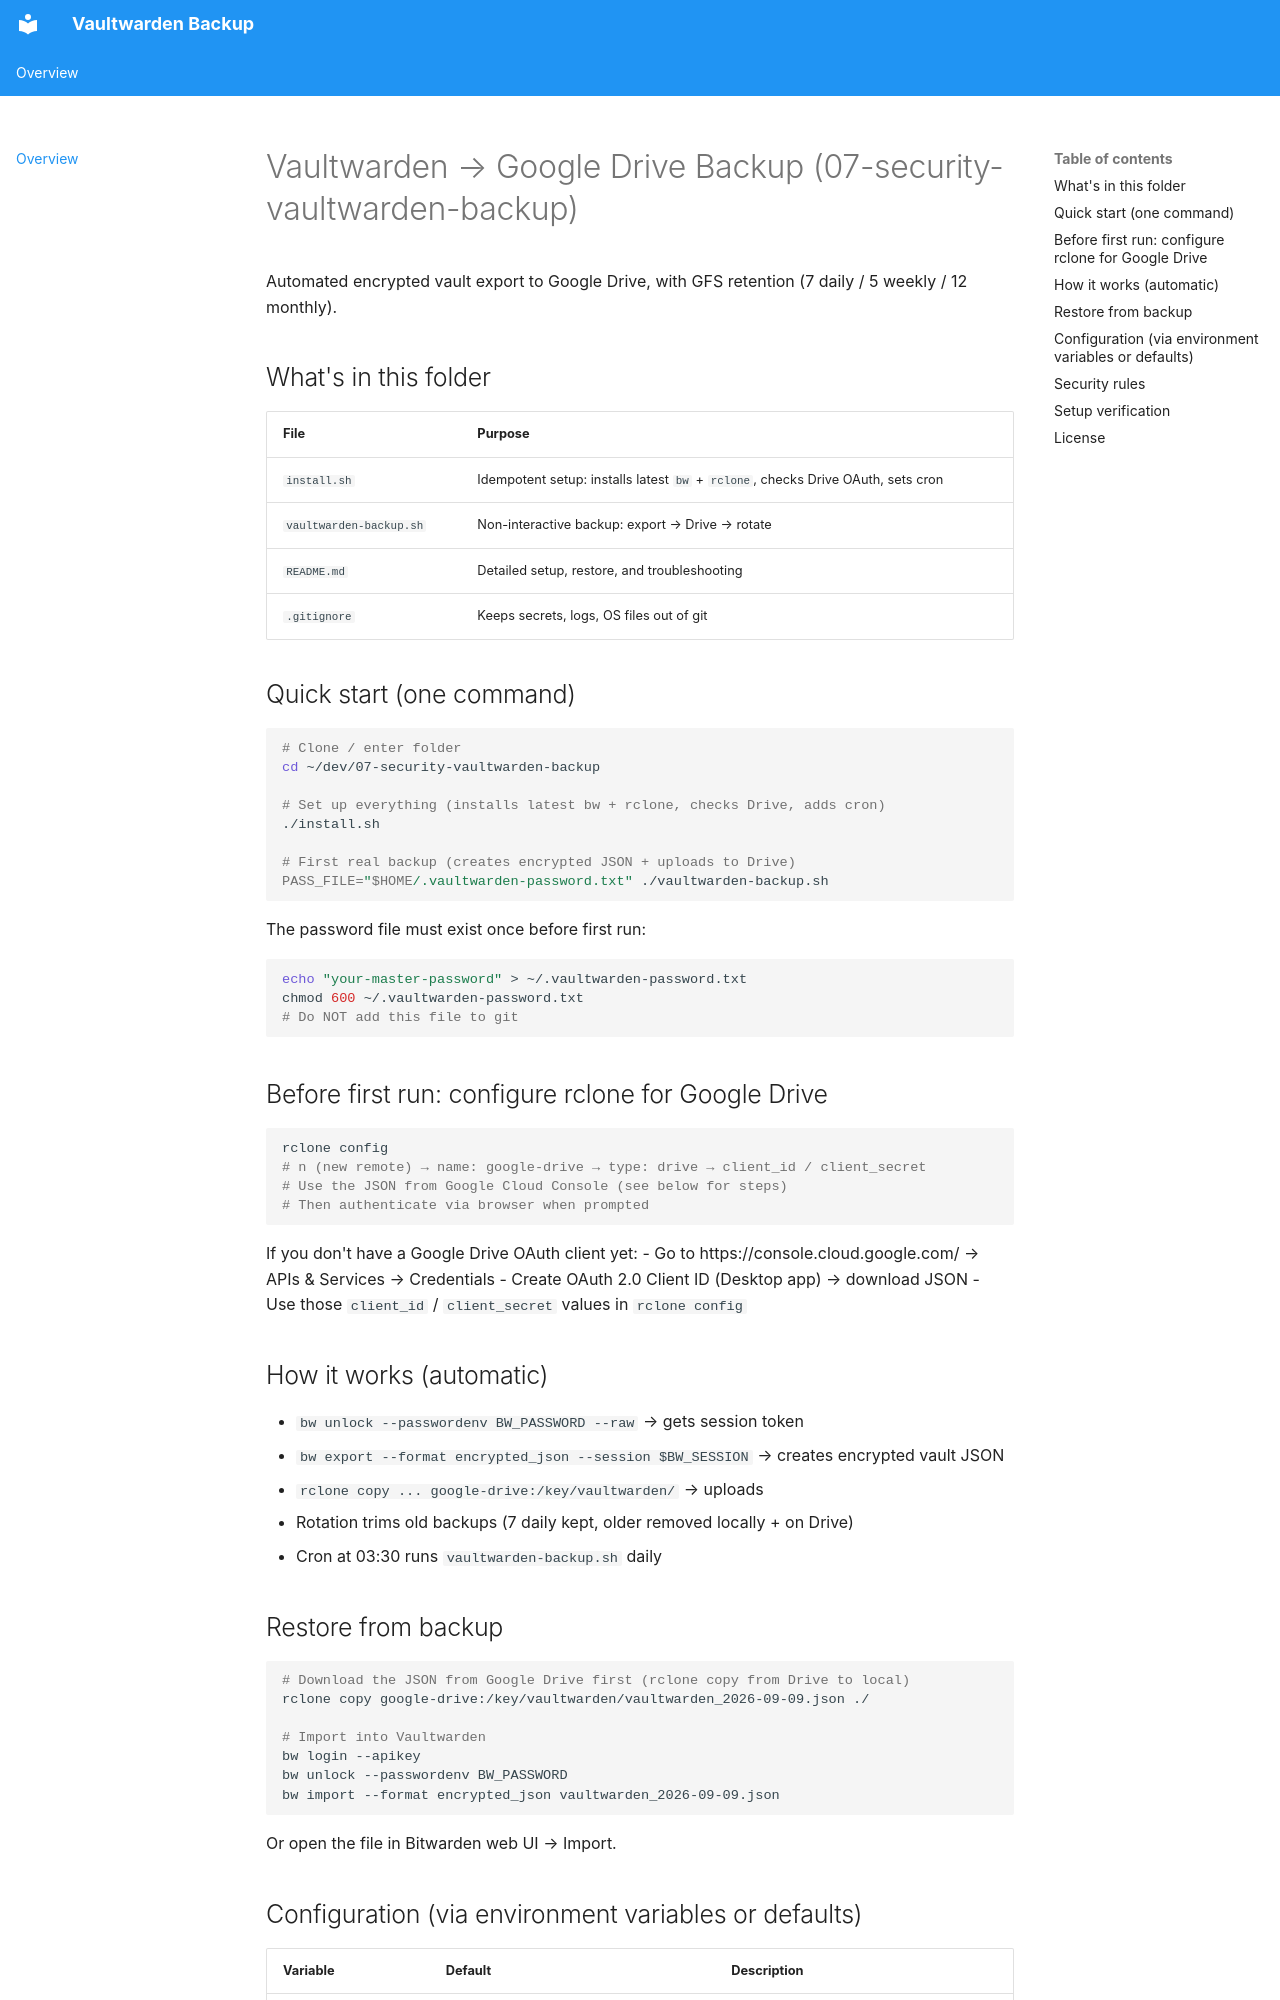

repository: Aldo-f/07-security-vaultwarden-backup · page: index.html · generator: mkdocs

# Vaultwarden → Google Drive Backup (07-security-vaultwarden-backup)

Automated encrypted vault export to Google Drive, with GFS retention (7 daily / 5 weekly / 12 monthly).

## What's in this folder

| File | Purpose |
|------|---------|
| `install.sh` | Idempotent setup: installs latest `bw` + `rclone`, checks Drive OAuth, sets cron |
| `vaultwarden-backup.sh` | Non-interactive backup: export → Drive → rotate |
| `README.md` | Detailed setup, restore, and troubleshooting |
| `.gitignore` | Keeps secrets, logs, OS files out of git |

## Quick start (one command)

```bash
# Clone / enter folder
cd ~/dev/07-security-vaultwarden-backup

# Set up everything (installs latest bw + rclone, checks Drive, adds cron)
./install.sh

# First real backup (creates encrypted JSON + uploads to Drive)
PASS_FILE="$HOME/.vaultwarden-password.txt" ./vaultwarden-backup.sh
```

The password file must exist once before first run:

```bash
echo "your-master-password" > ~/.vaultwarden-password.txt
chmod 600 ~/.vaultwarden-password.txt
# Do NOT add this file to git
```

## Before first run: configure rclone for Google Drive

```bash
rclone config
# n (new remote) → name: google-drive → type: drive → client_id / client_secret
# Use the JSON from Google Cloud Console (see below for steps)
# Then authenticate via browser when prompted
```

If you don't have a Google Drive OAuth client yet:
- Go to https://console.cloud.google.com/ → APIs & Services → Credentials
- Create OAuth 2.0 Client ID (Desktop app) → download JSON
- Use those `client_id` / `client_secret` values in `rclone config`

## How it works (automatic)

- `bw unlock --passwordenv BW_PASSWORD --raw` → gets session token
- `bw export --format encrypted_json --session $BW_SESSION` → creates encrypted vault JSON
- `rclone copy ... google-drive:/key/vaultwarden/` → uploads
- Rotation trims old backups (7 daily kept, older removed locally + on Drive)
- Cron at 03:30 runs `vaultwarden-backup.sh` daily

## Restore from backup

```bash
# Download the JSON from Google Drive first (rclone copy from Drive to local)
rclone copy google-drive:/key/vaultwarden/vaultwarden_2026-09-09.json ./

# Import into Vaultwarden
bw login --apikey
bw unlock --passwordenv BW_PASSWORD
bw import --format encrypted_json vaultwarden_2026-09-09.json
```

Or open the file in Bitwarden web UI → Import.
